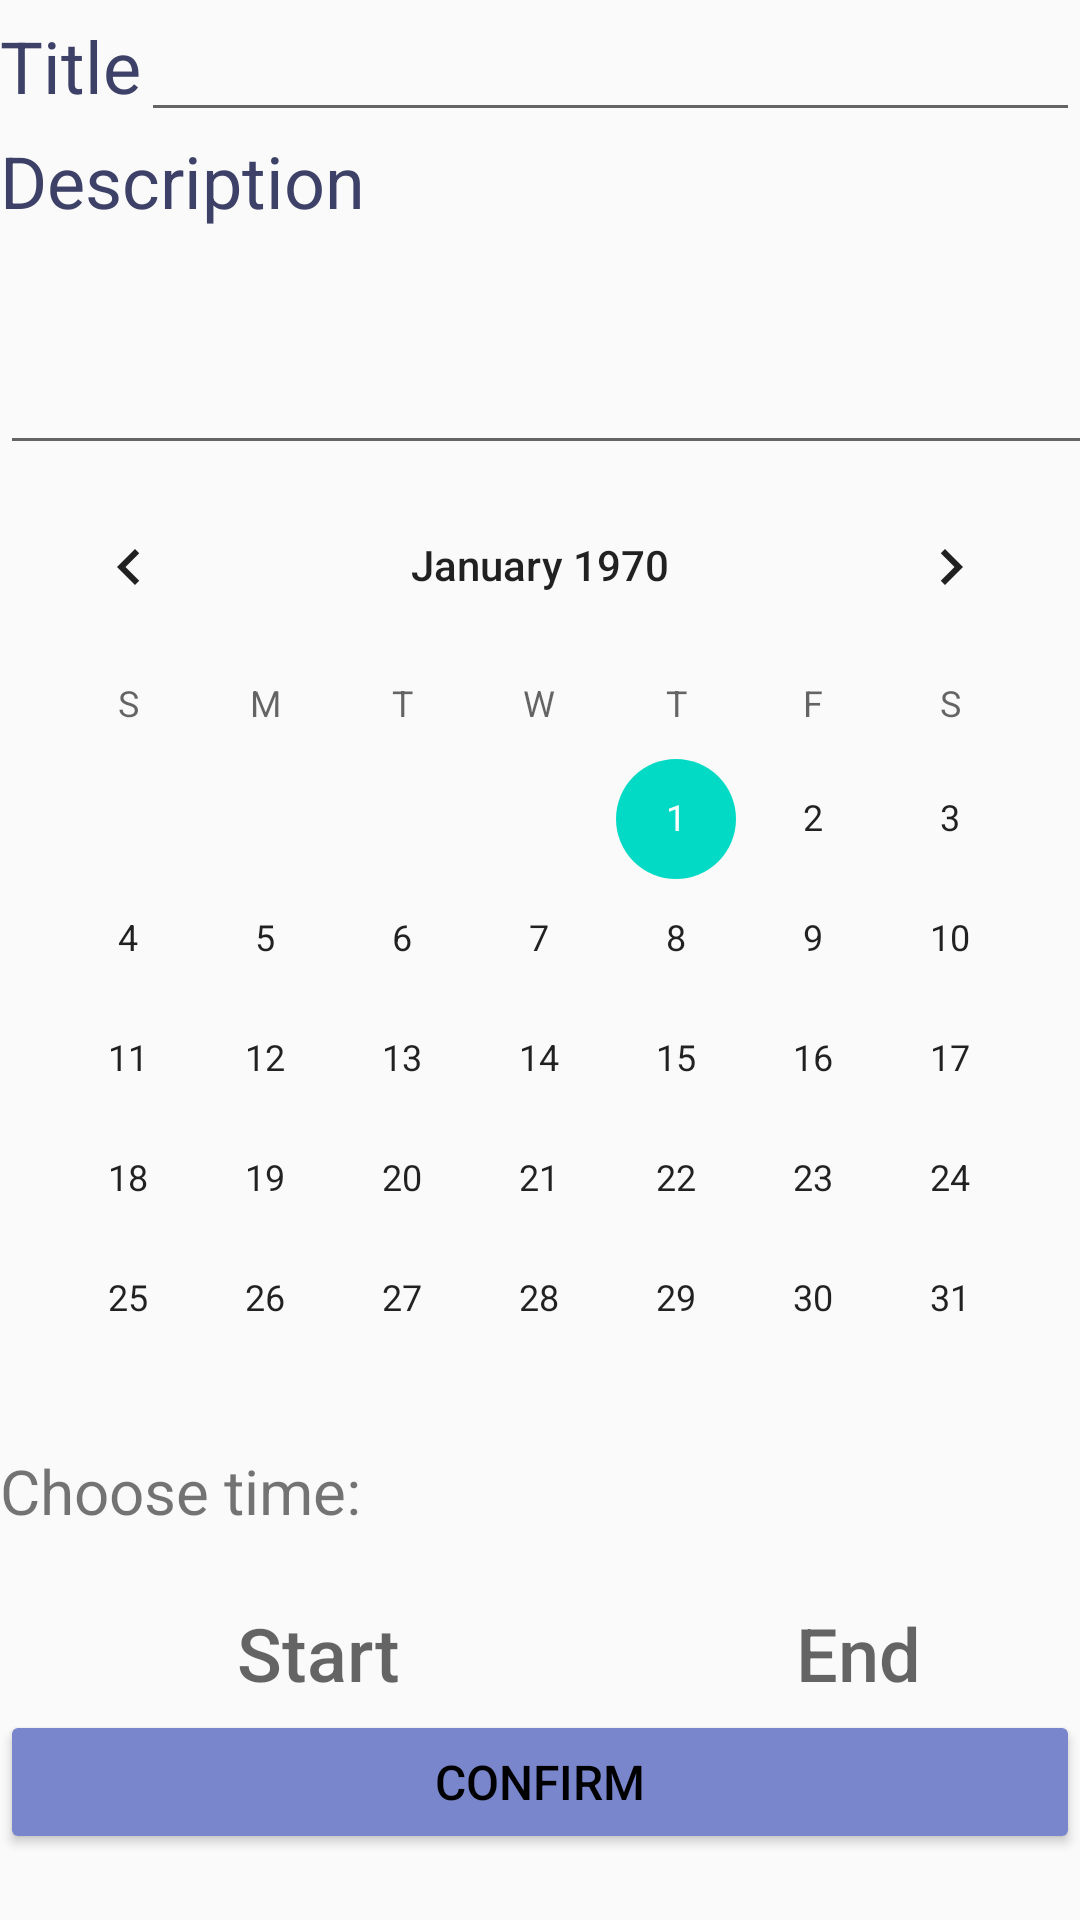

The Android layout XML behind this screen, and the referenced resources:
<!-- AndroidManifest.xml: application theme Theme.STB -->
<!-- res/layout/calendar_edit.xml -->
<?xml version="1.0" encoding="utf-8"?>

<LinearLayout xmlns:android="http://schemas.android.com/apk/res/android"
    xmlns:tools="http://schemas.android.com/tools"
    android:layout_width="match_parent"
    android:layout_height="match_parent"
    android:orientation="vertical">

    <LinearLayout
        android:layout_width="match_parent"
        android:layout_height="wrap_content"
        android:orientation="horizontal">

        <TextView
            android:layout_width="wrap_content"
            android:layout_height="wrap_content"
            android:text="@string/title_edit_tasks"
            android:textColor="@color/deadLine"
            android:textSize="24sp" />

        <EditText
            android:id="@+id/titleCalendar"
            android:layout_width="0dp"
            android:layout_height="wrap_content"
            android:layout_weight="1"
            android:textColor="@color/black"
            android:textColorHighlight="@color/highlight"
            android:textColorHint="@color/black"
            android:textSize="20sp"
            tools:ignore="SpeakableTextPresentCheck" />
    </LinearLayout>

    <TextView
        android:layout_width="wrap_content"
        android:layout_height="44dp"
        android:text="@string/body_edit_tasks"
        android:textColor="@color/deadLine"
        android:textSize="24sp" />

    <EditText
        android:id="@+id/bodyCalendar"
        android:layout_width="421dp"
        android:layout_height="67dp"
        android:layout_weight="0"
        android:minHeight="48dp"
        android:scrollbars="vertical" />

    <CalendarView
        android:id="@+id/calendarId"
        android:layout_width="match_parent"
        android:layout_height="328dp" />

    <TextView
        android:layout_width="wrap_content"
        android:layout_height="49dp"
        android:text="@string/choose_time"
        android:textSize="10pt" />

    <LinearLayout
        android:layout_width="wrap_content"
        android:layout_height="38dp">

        <Button
            android:id="@+id/startDate"
            style="?android:attr/buttonBarButtonStyle"
            android:layout_width="212dp"
            android:layout_height="wrap_content"
            android:background="@null"
            android:ems="10"
            android:hint="@string/start_hint"
            android:onClick="popTimePicker"
            android:textColor="@color/deadLine"
            android:textSize="12pt"
            tools:ignore="TouchTargetSizeCheck" />

        <Button
            android:id="@+id/endDate"
            style="?android:attr/buttonBarButtonStyle"
            android:layout_width="match_parent"
            android:layout_height="match_parent"
            android:background="@null"
            android:ems="10"
            android:hint="@string/end_hint"
            android:onClick="popTimePickerEnd"
            android:textColor="@color/deadLine"
            android:textSize="12pt" />
    </LinearLayout>

    <Button
        android:id="@+id/confirmEvent"
        android:layout_width="match_parent"
        android:layout_height="wrap_content"
        android:backgroundTint="@color/sleep_title"
        android:text="@string/confirm"
        android:textColor="@color/black"
        android:textSize="16sp" />

</LinearLayout>
<!-- resources referenced by this layout -->
<resources>
  <color name="black">#FF000000</color>
  <color name="deadLine">#3D4167</color>
  <color name="highlight">#75DE98EA</color>
  <color name="sleep_title">#7986CB</color>
  <string name="body_edit_tasks">Description</string>
  <string name="choose_time">Choose time:</string>
  <string name="confirm">Confirm</string>
  <string name="end_hint">End</string>
  <string name="start_hint">Start</string>
  <string name="title_edit_tasks">Title</string>
  <style name="Theme.STB" parent="Theme.AppCompat.Light.NoActionBar">
          
          <item name="colorPrimary">@color/purple_500</item>
          <item name="colorPrimaryDark">@color/purple_700</item>
          <item name="colorAccent">@color/teal_200</item>
          
      </style>
  <color name="purple_500">#FF6200EE</color>
  <color name="purple_700">#FF3700B3</color>
  <color name="teal_200">#FF03DAC5</color>
</resources>
